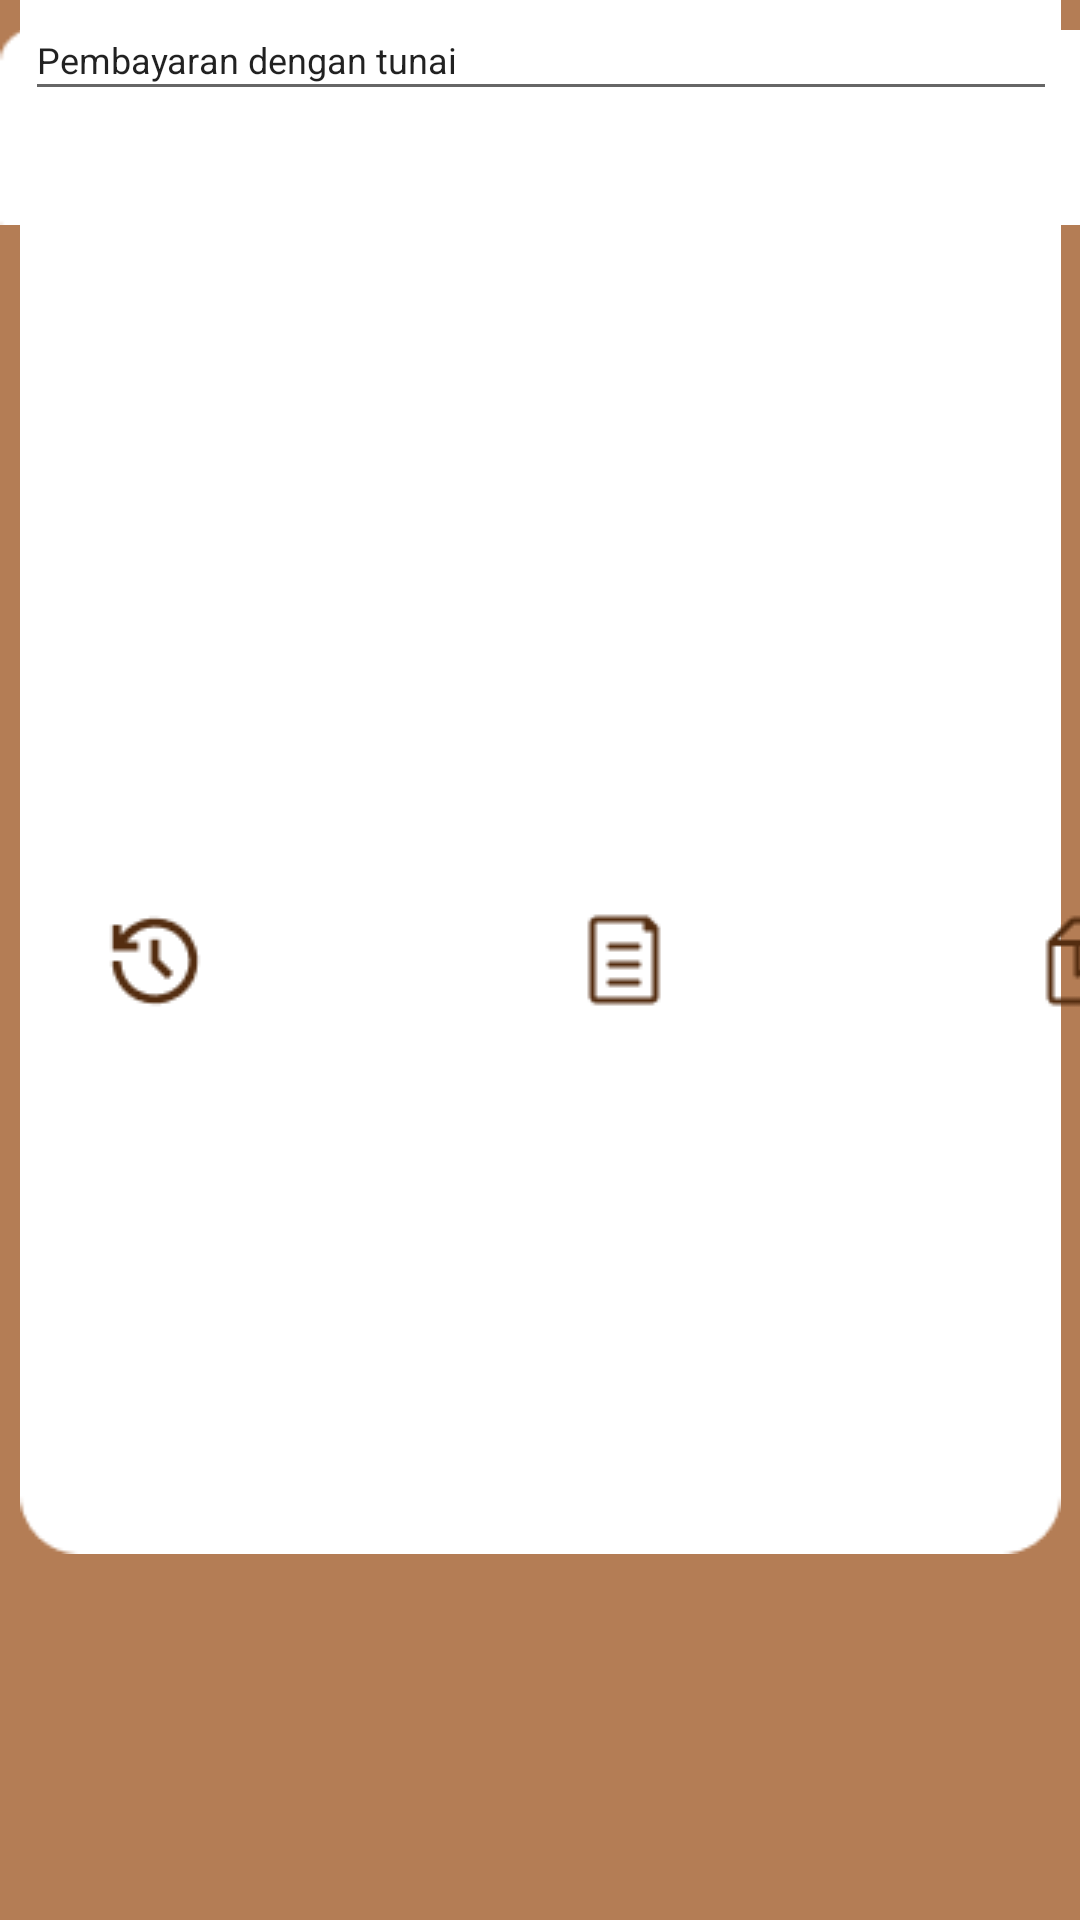

Android layout source for this screen:
<!-- AndroidManifest.xml: application theme Theme.BRoCAF -->
<!-- res/layout/activity_tampilan_utama_kp.xml -->
<?xml version="1.0" encoding="utf-8"?>
<androidx.constraintlayout.widget.ConstraintLayout xmlns:android="http://schemas.android.com/apk/res/android"
    xmlns:app="http://schemas.android.com/apk/res-auto"
    xmlns:tools="http://schemas.android.com/tools"
    android:id="@+id/loginActivity"
    android:layout_width="match_parent"
    android:layout_height="match_parent"
    android:background="#B47D55"
    tools:context=".report_in_activity">

    <ImageView
        android:id="@+id/imageView26"
        android:layout_width="wrap_content"
        android:layout_height="wrap_content"
        app:layout_constraintBottom_toBottomOf="@+id/imageButton9"
        app:layout_constraintEnd_toEndOf="parent"
        app:layout_constraintStart_toStartOf="parent"
        app:layout_constraintTop_toBottomOf="@+id/textView5"
        app:srcCompat="@drawable/bgtukp" />

    <TextView
        android:id="@+id/textView5"
        android:layout_width="235dp"
        android:layout_height="34dp"
        android:layout_marginTop="16dp"
        android:layout_weight="1"
        android:text="Riwayat Pemesanan"
        android:textAppearance="@style/TextAppearance.AppCompat.Body1"
        android:textColor="#3E230F"
        android:textSize="25sp"
        android:textStyle="bold"
        app:layout_constraintEnd_toEndOf="parent"
        app:layout_constraintHorizontal_bias="0.181"
        app:layout_constraintStart_toStartOf="parent"
        app:layout_constraintTop_toTopOf="parent"
        tools:ignore="MissingConstraints" />

    <ImageView
        android:id="@+id/imageView29"
        android:layout_width="414dp"
        android:layout_height="85dp"
        app:layout_constraintStart_toStartOf="parent"
        app:srcCompat="@drawable/bottbg"
        tools:layout_editor_absoluteY="656dp"
        tools:ignore="MissingConstraints" />

    <ImageButton
        android:id="@+id/imageButton5"
        android:layout_width="103dp"
        android:layout_height="77dp"
        android:background="@android:color/transparent"
        app:layout_constraintBottom_toBottomOf="parent"
        app:layout_constraintStart_toStartOf="parent"
        app:layout_constraintTop_toTopOf="@+id/imageView29"
        app:srcCompat="@drawable/history"
        tools:ignore="SpeakableTextPresentCheck" />

    <ImageButton
        android:id="@+id/imageButton9"
        android:layout_width="102dp"
        android:layout_height="78dp"
        android:background="@android:color/transparent"
        app:layout_constraintBottom_toBottomOf="parent"
        app:layout_constraintEnd_toStartOf="@+id/imageButton11"
        app:layout_constraintStart_toEndOf="@+id/imageButton5"
        app:layout_constraintTop_toTopOf="@+id/imageView29"
        app:srcCompat="@drawable/shift"
        tools:ignore="SpeakableTextPresentCheck" />

    <ImageButton
        android:id="@+id/imageButton11"
        android:layout_width="101dp"
        android:layout_height="77dp"
        android:background="@android:color/transparent"
        app:layout_constraintBottom_toBottomOf="parent"
        app:layout_constraintEnd_toEndOf="@+id/imageView29"
        app:layout_constraintTop_toTopOf="@+id/imageView29"
        app:srcCompat="@drawable/pckg"
        tools:ignore="SpeakableTextPresentCheck" />

    <AutoCompleteTextView
        android:id="@+id/autoCompleteTextView"
        android:layout_width="344dp"
        android:layout_height="37dp"
        android:text="Pembayaran dengan tunai"
        android:textSize="12sp"
        app:layout_constraintEnd_toEndOf="@+id/imageView26"
        app:layout_constraintStart_toStartOf="@+id/imageView26"
        tools:ignore="MissingConstraints,TouchTargetSizeCheck"
        tools:layout_editor_absoluteY="108dp" />

    <TextView
        android:id="@+id/textView43"
        android:layout_width="wrap_content"
        android:layout_height="wrap_content"
        android:text="Meja 1: Devi"
        android:textColor="@color/black"
        app:layout_constraintBottom_toTopOf="@+id/autoCompleteTextView"
        app:layout_constraintEnd_toEndOf="@+id/imageView26"
        app:layout_constraintHorizontal_bias="0.033"
        app:layout_constraintStart_toStartOf="@+id/imageView26"
        app:layout_constraintTop_toTopOf="@+id/imageView26"
        app:layout_constraintVertical_bias="1.0" />


</androidx.constraintlayout.widget.ConstraintLayout>
<!-- resources referenced by this layout -->
<resources>
  <color name="black">#FF000000</color>
  <!-- drawable bgtukp: png bitmap (drawable, 2776 bytes) -->
  <!-- drawable bottbg: png bitmap (drawable, 490 bytes) -->
  <!-- drawable history: png bitmap (drawable, 975 bytes) -->
  <!-- drawable pckg: png bitmap (drawable, 501 bytes) -->
  <!-- drawable shift: png bitmap (drawable, 424 bytes) -->
  <style name="Theme.BRoCAF" parent="Theme.MaterialComponents.DayNight.DarkActionBar">
          
          <item name="colorPrimary">@color/purple_500</item>
          <item name="colorPrimaryVariant">@color/purple_700</item>
          <item name="colorOnPrimary">@color/white</item>
          
          <item name="colorSecondary">@color/teal_200</item>
          <item name="colorSecondaryVariant">@color/teal_700</item>
          <item name="colorOnSecondary">@color/black</item>
          
          <item name="android:statusBarColor">?attr/colorPrimaryVariant</item>
          
      </style>
  <color name="purple_500">#FF6200EE</color>
  <color name="purple_700">#FF3700B3</color>
  <color name="white">#FFFFFFFF</color>
  <color name="teal_200">#FF03DAC5</color>
  <color name="teal_700">#FF018786</color>
</resources>
